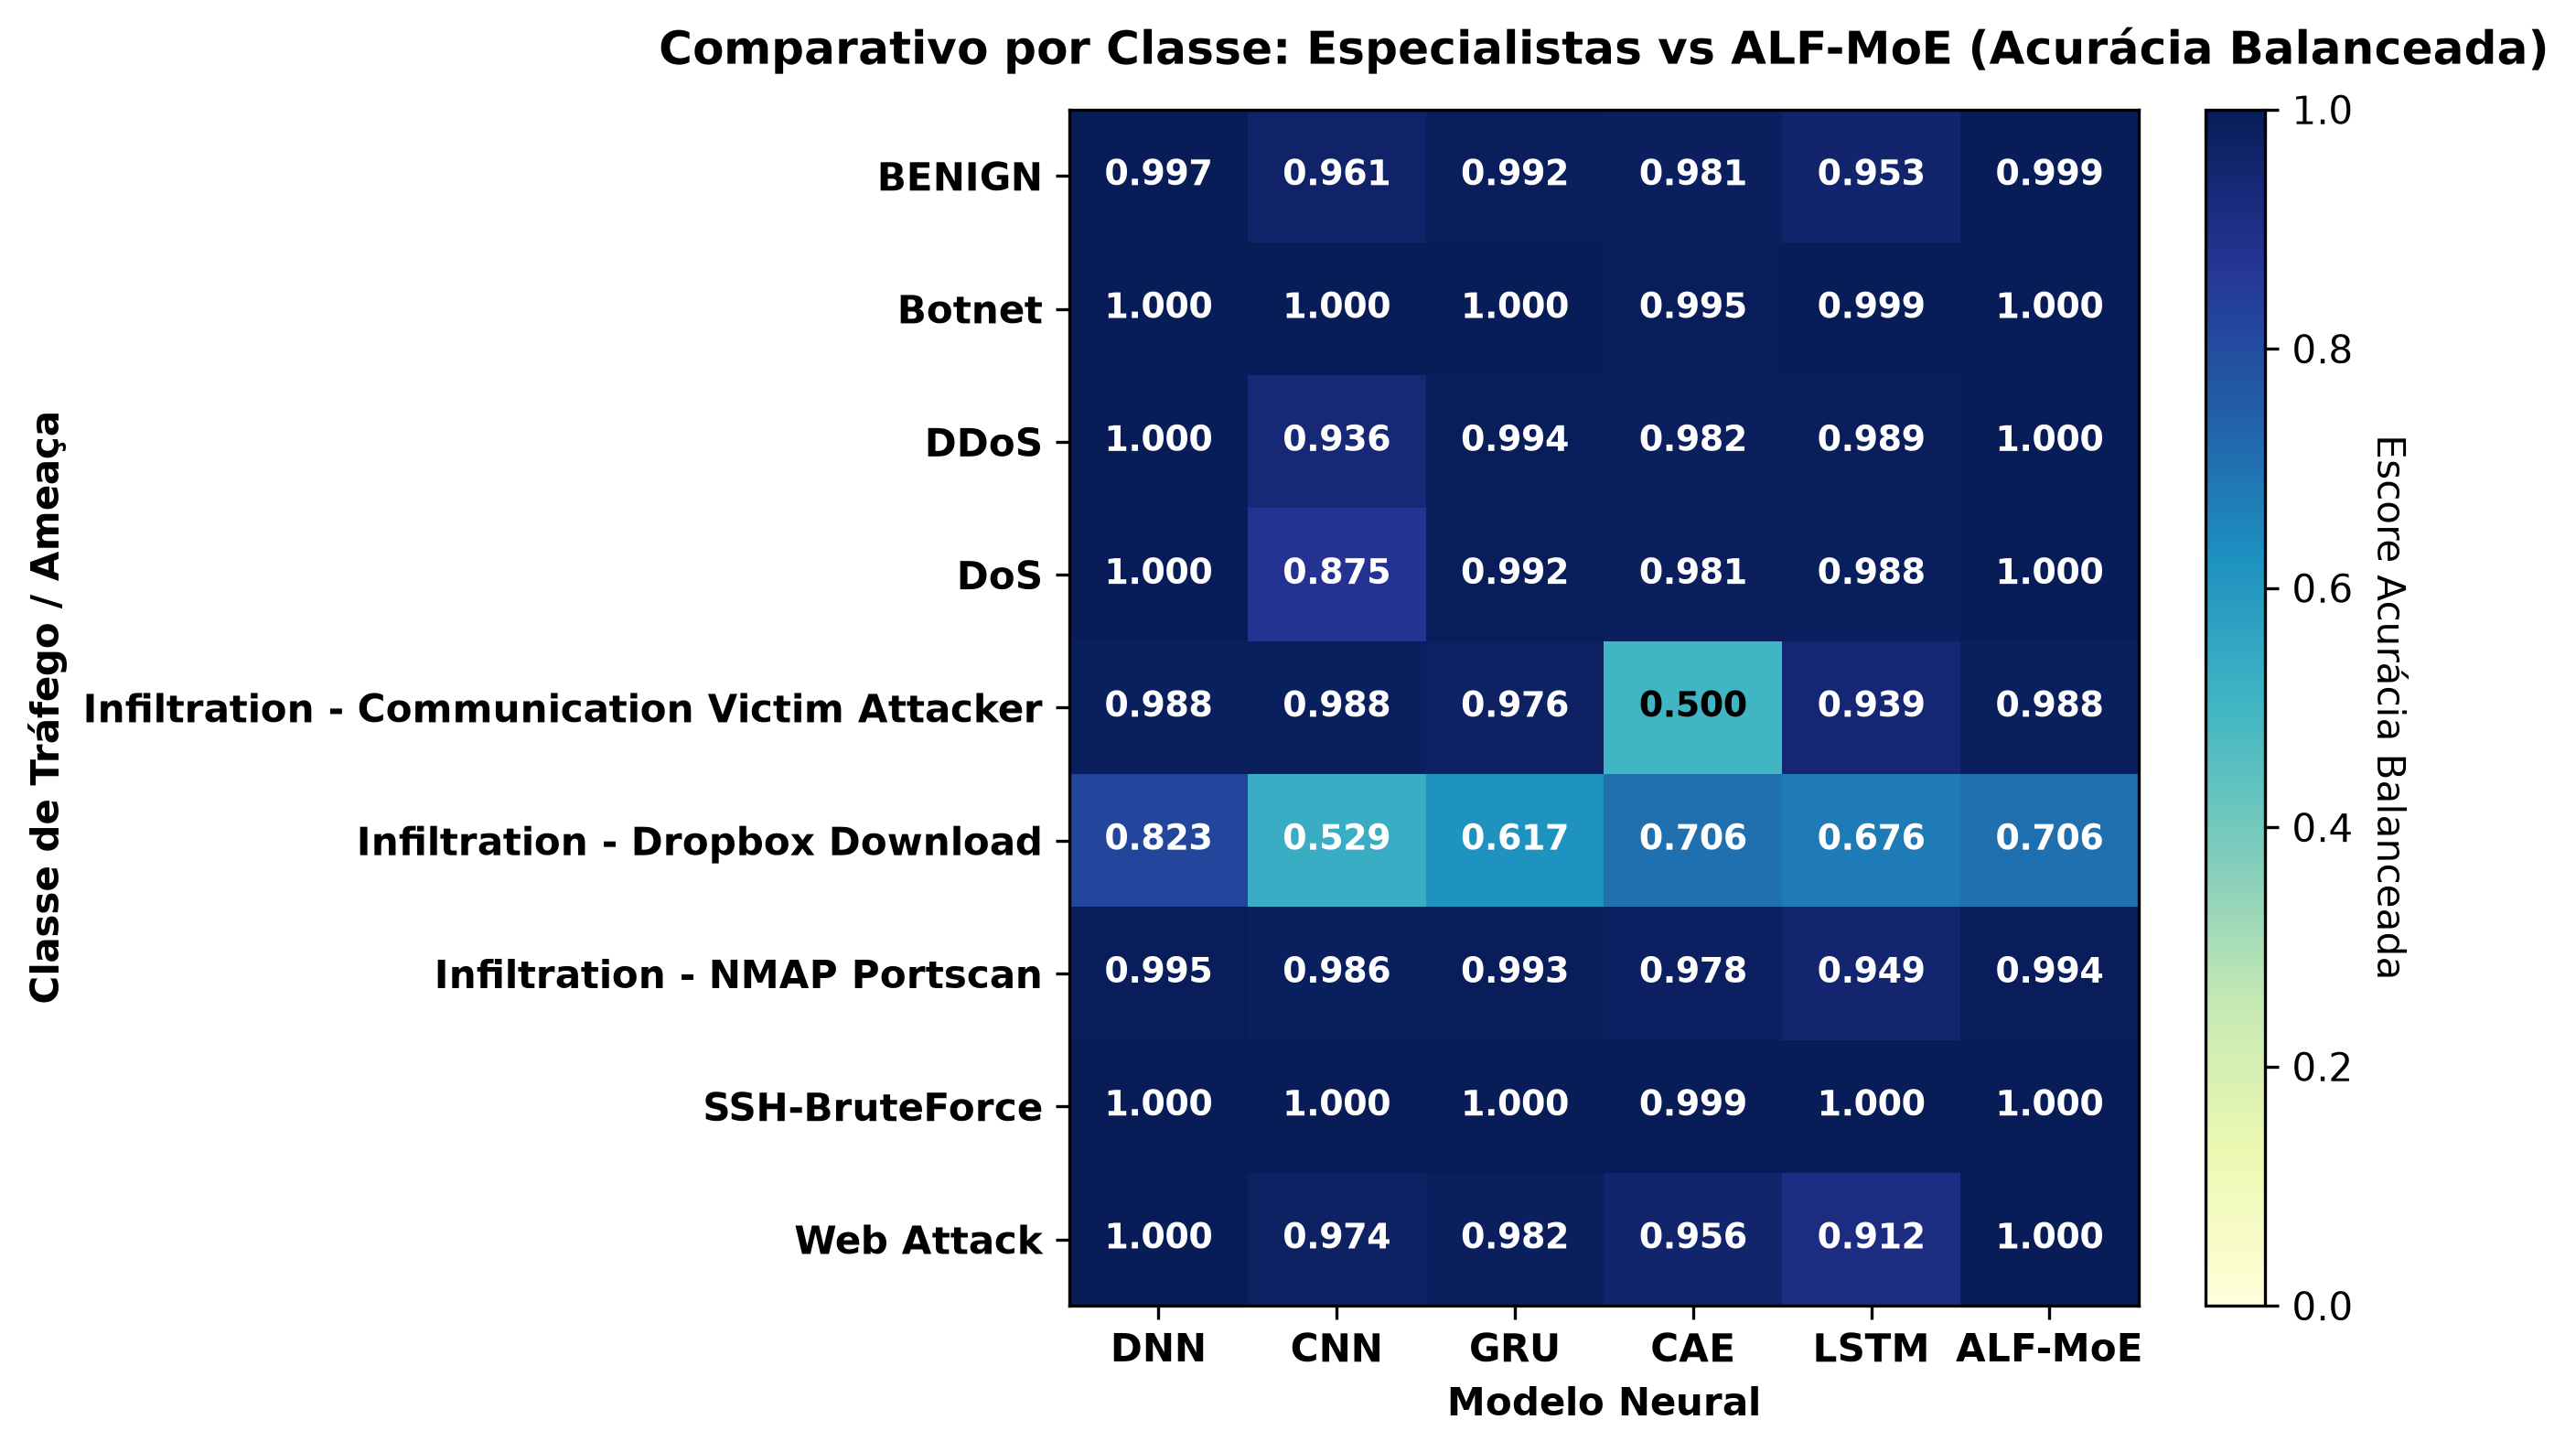

Data behind this chart, as committed beside it:
, DNN, CNN, GRU, CAE, LSTM, ALF-MoE
BENIGN, 0.9966, 0.961, 0.9917, 0.9807, 0.9534, 0.9986
Botnet, 1, 1, 0.9999, 0.995, 0.9991, 1.0
DDoS, 1, 0.9356, 0.9942, 0.9818, 0.9887, 1.0
DoS, 0.9999, 0.8751, 0.9923, 0.9806, 0.9878, 1
Infiltration - Communication Victim Atta…, 0.9878, 0.9877, 0.9755, 0.5, 0.939, 0.9878
Infiltration - Dropbox Download, 0.8234, 0.5294, 0.6171, 0.7057, 0.6762, 0.7059
Infiltration - NMAP Portscan, 0.9954, 0.9862, 0.9926, 0.9777, 0.9494, 0.9941
SSH-BruteForce, 1, 1, 1, 0.9993, 1, 1.0
Web Attack, 0.9999, 0.9736, 0.9824, 0.9561, 0.9123, 1
